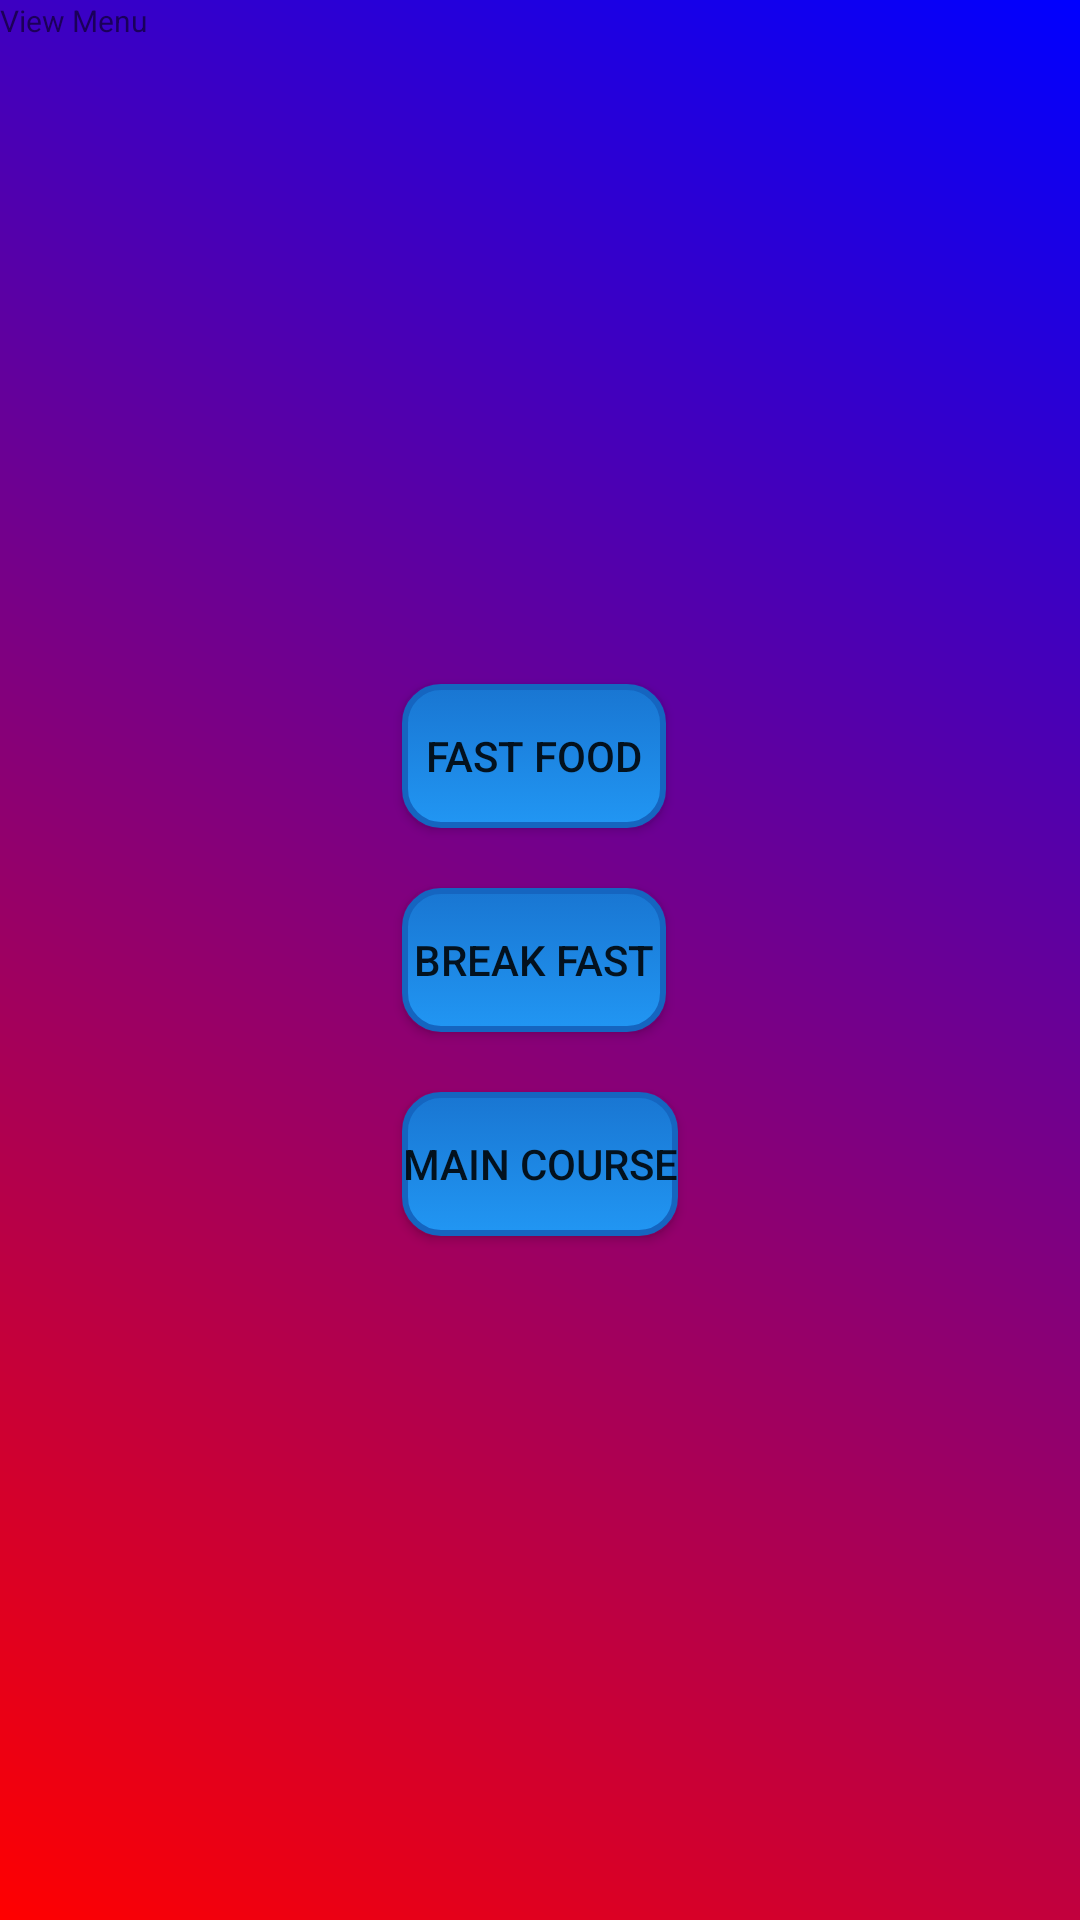

Write the Android layout XML for this screen, with the resource values it uses.
<!-- AndroidManifest.xml: application theme Theme.AppCompat.Light.NoActionBar -->
<!-- res/layout/fragment_view_menu.xml -->
<?xml version="1.0" encoding="utf-8"?>
<FrameLayout xmlns:android="http://schemas.android.com/apk/res/android"
    xmlns:tools="http://schemas.android.com/tools"
    android:layout_width="match_parent"
    android:layout_height="match_parent"
    tools:context=".customer.ViewMenu"
    android:background="@drawable/layout_background">

    
    <TextView
        android:layout_width="match_parent"
        android:layout_height="match_parent"
        android:textSize="10dp"
        android:text="View Menu" />

    <LinearLayout
        android:layout_gravity="center"
        android:layout_width="wrap_content"
        android:orientation="vertical"
        android:layout_margin="10dp"
        android:layout_height="wrap_content">

        <Button
            android:id="@+id/btnFastFood"
            android:text="Fast Food"
            android:background="@drawable/button_background"
            android:layout_width="wrap_content"
            android:layout_margin="10dp"
            android:layout_height="wrap_content"/>
        <Button
            android:id="@+id/btnBreakFast"
            android:text="Break Fast"
            android:layout_margin="10dp"
            android:background="@drawable/button_background"
            android:layout_width="wrap_content"
            android:layout_height="wrap_content"/>

        <Button
            android:id="@+id/btnMainCourse"
            android:text="Main Course"
            android:layout_margin="10dp"
            android:background="@drawable/button_background"
            android:layout_width="wrap_content"
            android:layout_height="wrap_content"/>

    </LinearLayout>

</FrameLayout>
<!-- resources referenced by this layout -->
<resources>
  <!-- drawable button_background (drawable) -->
  <?xml version="1.0" encoding="utf-8"?>
  <selector xmlns:android="http://schemas.android.com/apk/res/android">
      
      <item android:state_pressed="true">
          <shape android:shape="rectangle">
              <solid android:color="@color/button_pressed_color" />
              <corners android:radius="12dp" />
          </shape>
      </item>
  
      
      <item>
          <shape android:shape="rectangle">
              <gradient
                  android:angle="90"
                  android:startColor="@color/button_default_color"
                  android:endColor="@color/button_gradient_end_color" />
              <corners android:radius="12dp" />
              <stroke android:width="2dp" android:color="@color/button_border_color" />
          </shape>
      </item>
  </selector>
  <!-- drawable layout_background (drawable) -->
  <shape xmlns:android="http://schemas.android.com/apk/res/android">
      <gradient
          android:startColor="#FF0000"
          android:endColor="#0000FF"
          android:angle="45" />
  </shape>
  <color name="button_pressed_color">#1976D2</color>
  <color name="button_default_color">#2196F3</color>
  <color name="button_gradient_end_color">#1976D2</color>
  <color name="button_border_color">#1565C0</color>
</resources>
